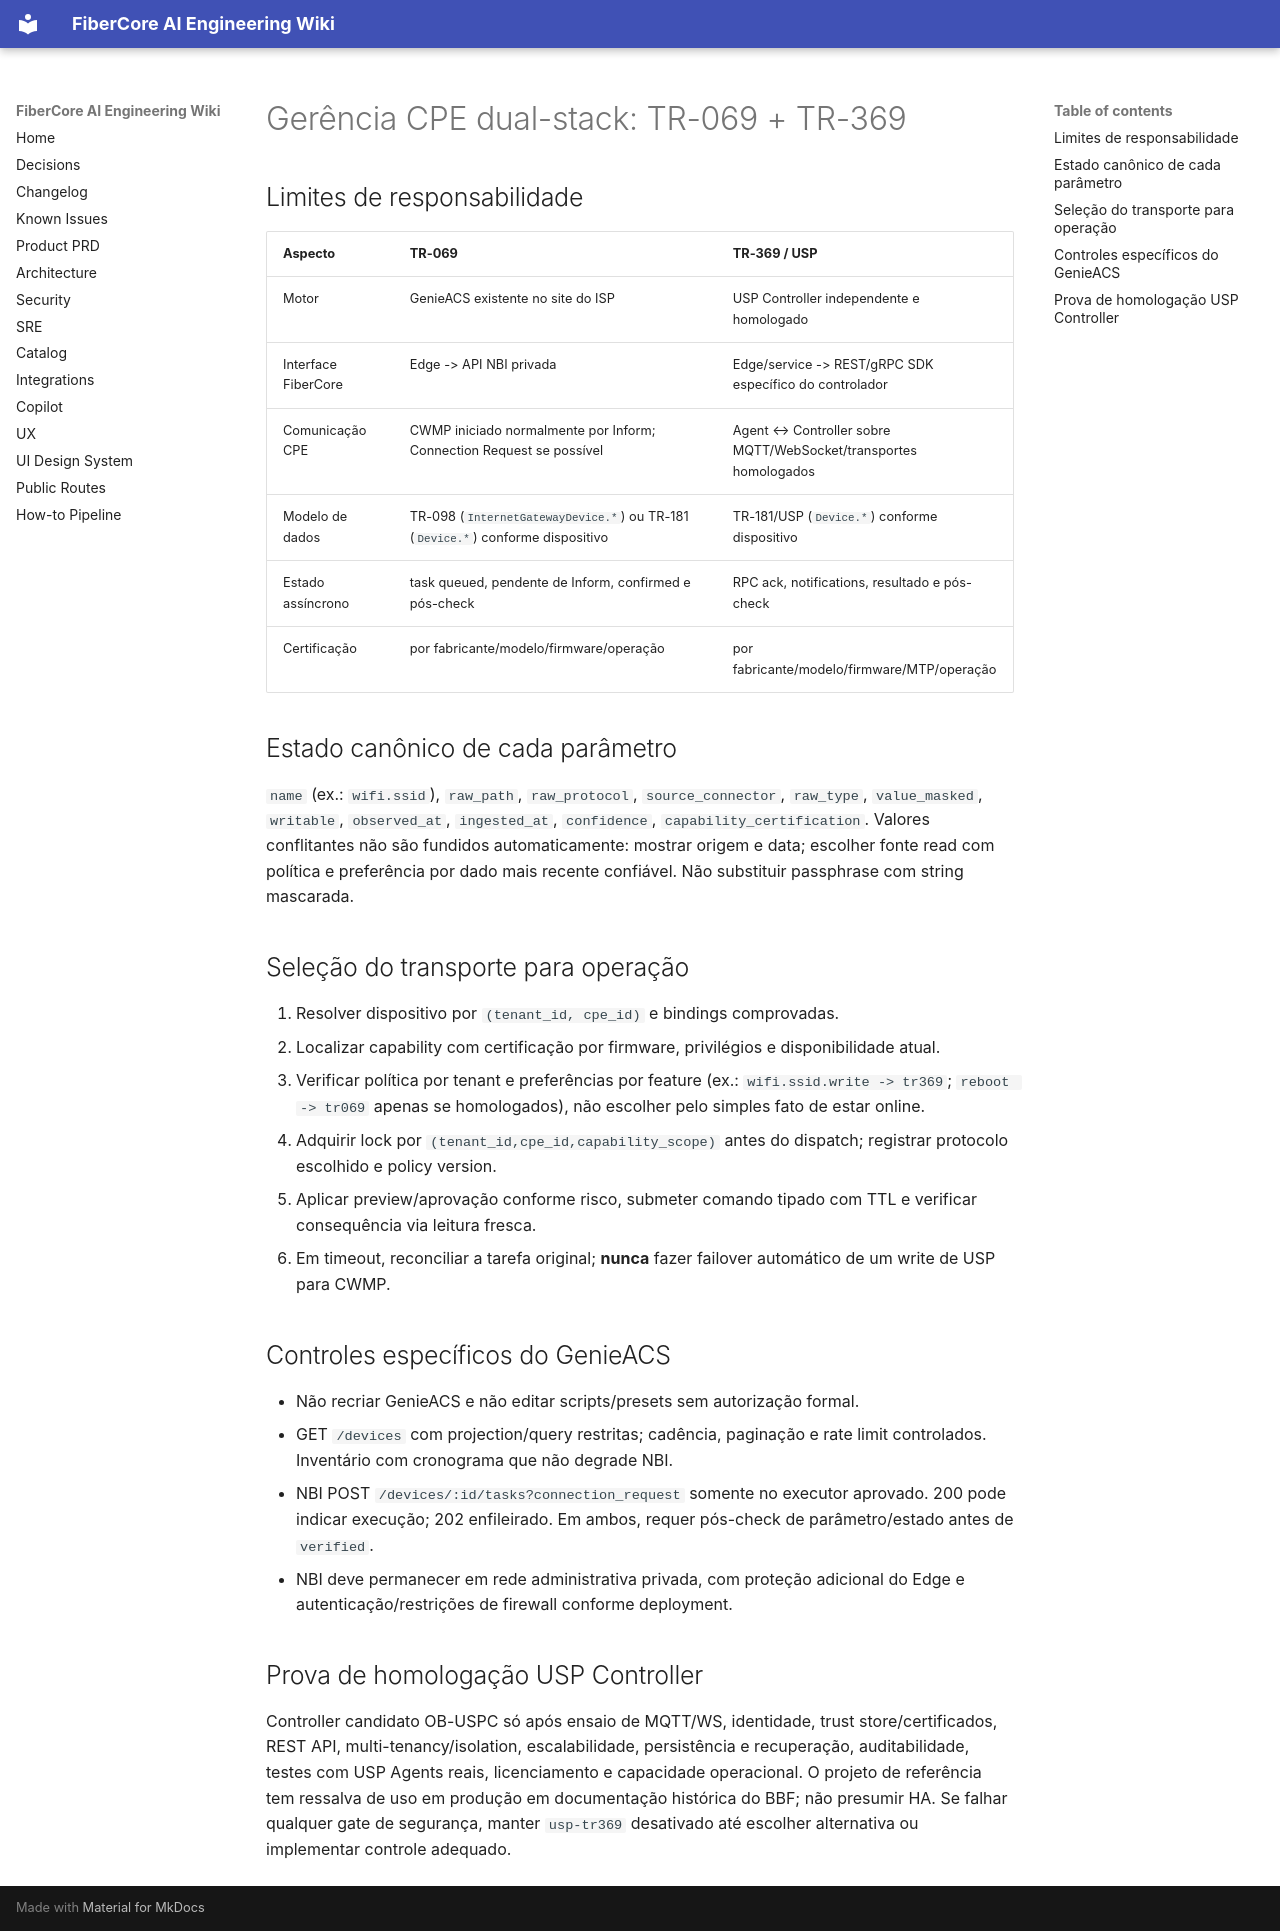

repository: keslleykledston/44-fibercore_ai · page: architecture/TR069_TR369_INTEROP/index.html · generator: mkdocs

# Gerência CPE dual-stack: TR-069 + TR-369

## Limites de responsabilidade

| Aspecto | TR-069 | TR-369 / USP |
|---|---|---|
| Motor | GenieACS existente no site do ISP | USP Controller independente e homologado |
| Interface FiberCore | Edge -> API NBI privada | Edge/service -> REST/gRPC SDK específico do controlador |
| Comunicação CPE | CWMP iniciado normalmente por Inform; Connection Request se possível | Agent ↔ Controller sobre MQTT/WebSocket/transportes homologados |
| Modelo de dados | TR-098 (`InternetGatewayDevice.*`) ou TR-181 (`Device.*`) conforme dispositivo | TR-181/USP (`Device.*`) conforme dispositivo |
| Estado assíncrono | task queued, pendente de Inform, confirmed e pós-check | RPC ack, notifications, resultado e pós-check |
| Certificação | por fabricante/modelo/firmware/operação | por fabricante/modelo/firmware/MTP/operação |

## Estado canônico de cada parâmetro

`name` (ex.: `wifi.ssid`), `raw_path`, `raw_protocol`, `source_connector`, `raw_type`, `value_masked`, `writable`, `observed_at`, `ingested_at`, `confidence`, `capability_certification`. Valores conflitantes não são fundidos automaticamente: mostrar origem e data; escolher fonte read com política e preferência por dado mais recente confiável. Não substituir passphrase com string mascarada.

## Seleção do transporte para operação

1. Resolver dispositivo por `(tenant_id, cpe_id)` e bindings comprovadas.
2. Localizar capability com certificação por firmware, privilégios e disponibilidade atual.
3. Verificar política por tenant e preferências por feature (ex.: `wifi.ssid.write -> tr369`; `reboot -> tr069` apenas se homologados), não escolher pelo simples fato de estar online.
4. Adquirir lock por `(tenant_id,cpe_id,capability_scope)` antes do dispatch; registrar protocolo escolhido e policy version.
5. Aplicar preview/aprovação conforme risco, submeter comando tipado com TTL e verificar consequência via leitura fresca.
6. Em timeout, reconciliar a tarefa original; **nunca** fazer failover automático de um write de USP para CWMP.

## Controles específicos do GenieACS

- Não recriar GenieACS e não editar scripts/presets sem autorização formal.
- GET `/devices` com projection/query restritas; cadência, paginação e rate limit controlados. Inventário com cronograma que não degrade NBI.
- NBI POST `/devices/:id/tasks?connection_request` somente no executor aprovado. 200 pode indicar execução; 202 enfileirado. Em ambos, requer pós-check de parâmetro/estado antes de `verified`.
- NBI deve permanecer em rede administrativa privada, com proteção adicional do Edge e autenticação/restrições de firewall conforme deployment.

## Prova de homologação USP Controller

Controller candidato OB-USPC só após ensaio de MQTT/WS, identidade, trust store/certificados, REST API, multi-tenancy/isolation, escalabilidade, persistência e recuperação, auditabilidade, testes com USP Agents reais, licenciamento e capacidade operacional. O projeto de referência tem ressalva de uso em produção em documentação histórica do BBF; não presumir HA. Se falhar qualquer gate de segurança, manter `usp-tr369` desativado até escolher alternativa ou implementar controle adequado.
